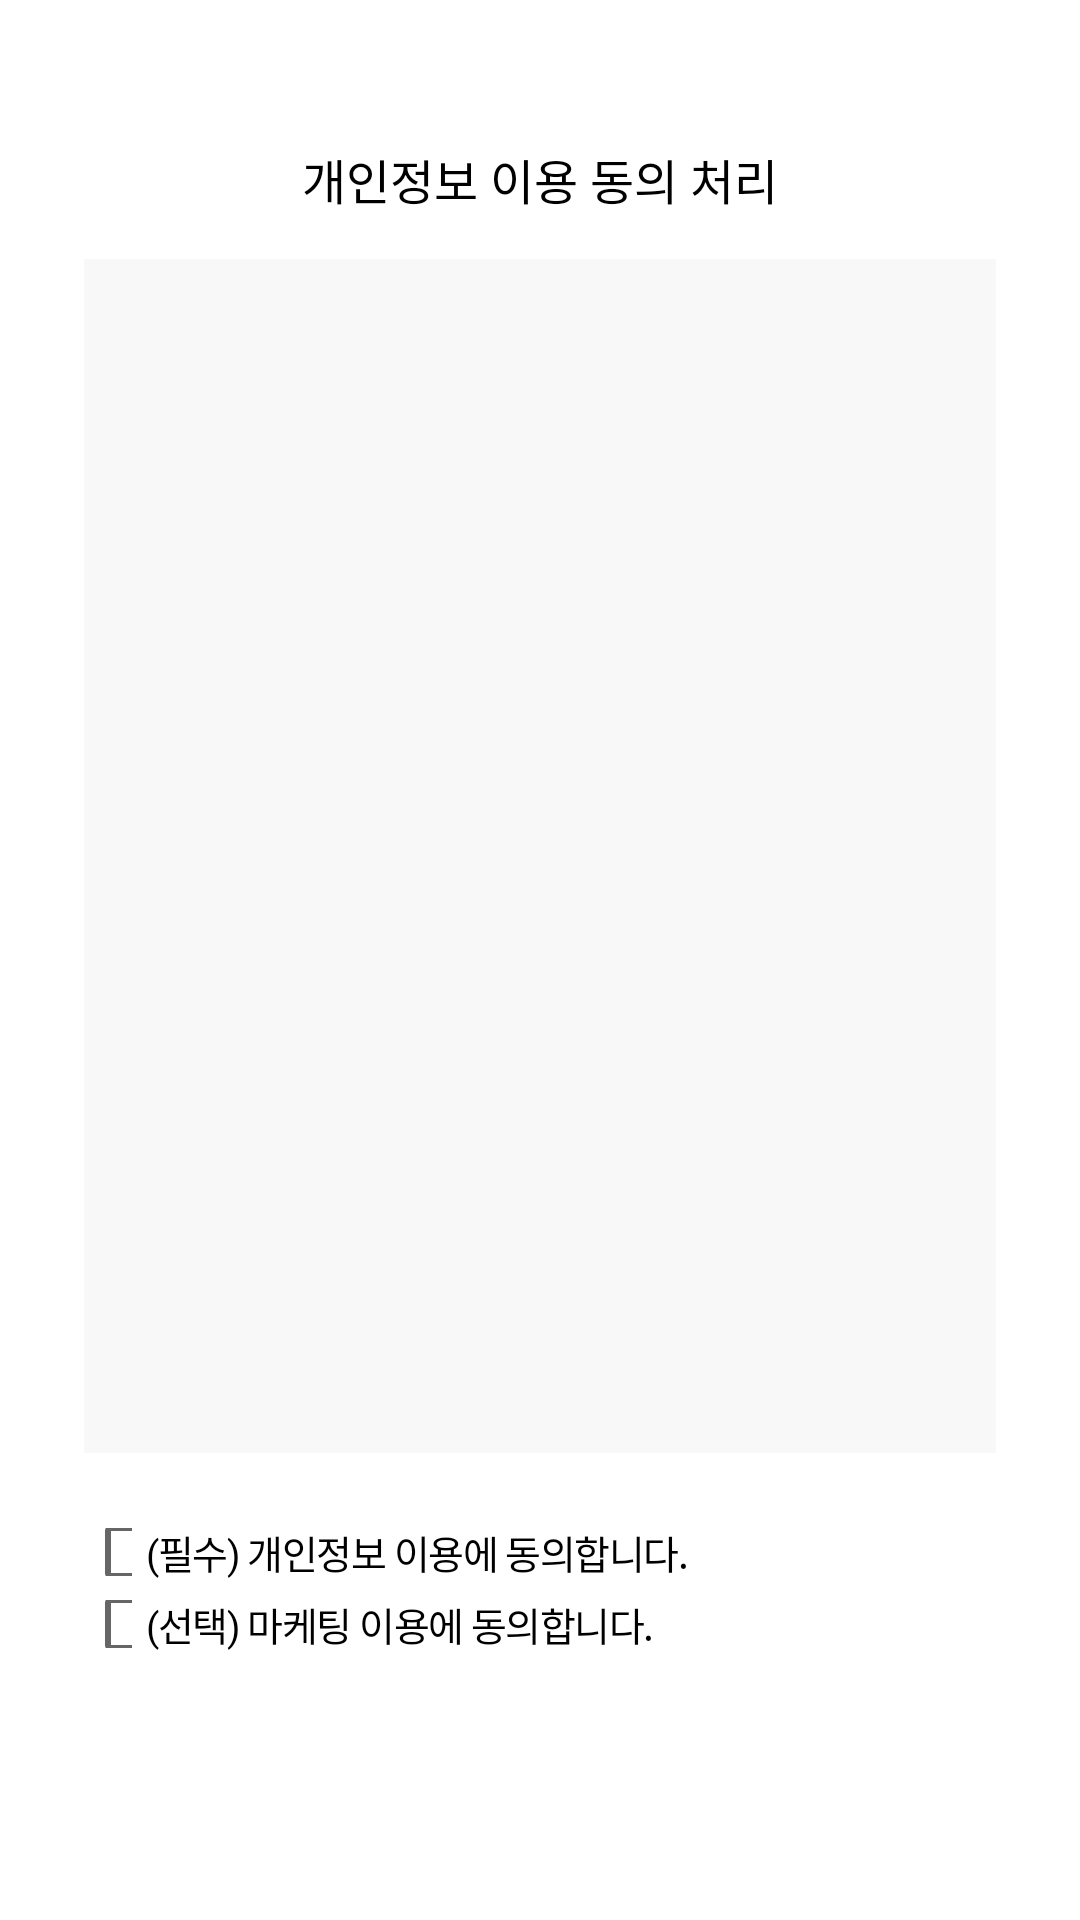

Android layout source for this screen:
<!-- AndroidManifest.xml: application theme Theme.DOGO_android -->
<!-- res/layout/activity_consent.xml -->
<?xml version="1.0" encoding="utf-8"?>
<androidx.constraintlayout.widget.ConstraintLayout xmlns:android="http://schemas.android.com/apk/res/android"
    android:layout_width="match_parent"
    android:layout_height="match_parent"
    xmlns:app="http://schemas.android.com/apk/res-auto"
    android:paddingHorizontal="28dp">
    <TextView
        android:id="@+id/consent_text"
        android:layout_width="wrap_content"
        android:layout_height="wrap_content"
        android:text="개인정보 이용 동의 처리"
        android:textColor="#000000"
        android:textSize="16sp"
        android:textStyle="normal"
        app:layout_constraintEnd_toEndOf="parent"
        app:layout_constraintStart_toStartOf="parent"
        app:layout_constraintTop_toTopOf="parent"
        android:layout_marginTop="48dp"/>
    <View
        android:id="@+id/consent_content"
        android:layout_width="match_parent"
        android:layout_height="398dp"
        android:background="#f8f8f8"
        app:layout_constraintTop_toBottomOf="@+id/consent_text"
        app:layout_constraintStart_toStartOf="parent"
        android:layout_marginTop="15dp"/>
    <CheckBox
        android:id="@+id/consent_check1"
        android:layout_width="16dp"
        android:layout_height="16dp"
        app:layout_constraintTop_toBottomOf="@id/consent_content"
        app:layout_constraintStart_toStartOf="parent"
        android:layout_marginTop="25dp"/>
    <TextView
        android:id="@+id/consent_check1_tv"
        android:layout_width="wrap_content"
        android:layout_height="wrap_content"
        android:text="(필수) 개인정보 이용에 동의합니다."
        android:textSize="13sp"
        android:textColor="#000000"
        android:letterSpacing="-0.04"
        android:lineSpacingExtra="9sp"
        app:layout_constraintStart_toEndOf="@id/consent_check1"
        app:layout_constraintTop_toTopOf="@id/consent_check1"
        app:layout_constraintBottom_toBottomOf="@id/consent_check1"
        android:layout_marginLeft="5dp" />
    <CheckBox
        android:id="@+id/consent_check2"
        android:layout_width="16dp"
        android:layout_height="16dp"
        app:layout_constraintTop_toBottomOf="@id/consent_check1"
        app:layout_constraintStart_toStartOf="parent"
        android:layout_marginTop="8dp"/>
    <TextView
        android:id="@+id/consent_check2_tv"
        android:layout_width="wrap_content"
        android:layout_height="wrap_content"
        android:text="(선택) 마케팅 이용에 동의합니다."
        android:textSize="13sp"
        android:textColor="#000000"
        android:letterSpacing="-0.04"
        android:lineSpacingExtra="9sp"
        app:layout_constraintStart_toEndOf="@id/consent_check2"
        app:layout_constraintTop_toTopOf="@id/consent_check2"
        app:layout_constraintBottom_toBottomOf="@id/consent_check2"
        android:layout_marginLeft="5dp" />

    <androidx.appcompat.widget.AppCompatButton
        android:id="@+id/consent_next_btn"
        android:layout_width="match_parent"
        android:layout_height="44dp"
        android:background="@drawable/shape_button_10r"
        android:backgroundTint="@color/main"
        android:text="로그인하기"
        android:textStyle="bold"
        android:textSize="15sp"
        android:textColor="@color/white"
        app:layout_constraintBottom_toBottomOf="parent"
        app:layout_constraintStart_toStartOf="parent"
        android:layout_marginBottom="24dp"/>

</androidx.constraintlayout.widget.ConstraintLayout>
<!-- resources referenced by this layout -->
<resources>
  <color name="main">#FFD639</color>
  <color name="white">#FFFFFFFF</color>
  
      //custom
  <style name="Theme.DOGO_android" parent="Theme.MaterialComponents.DayNight.NoActionBar">
          
          <item name="colorPrimary">@color/purple_500</item>
          <item name="colorPrimaryVariant">@color/purple_700</item>
          <item name="colorOnPrimary">@color/white</item>
          
          <item name="colorSecondary">@color/teal_200</item>
          <item name="colorSecondaryVariant">@color/teal_700</item>
          <item name="colorOnSecondary">@color/black</item>
          
          <item name="android:statusBarColor" tools:targetApi="l">?attr/colorPrimaryVariant</item>
          
      </style>
  <color name="purple_500">#FF6200EE</color>
  <color name="purple_700">#FF3700B3</color>
  <color name="teal_200">#FF03DAC5</color>
  <color name="teal_700">#FF018786</color>
  <color name="black">#FF000000</color>
</resources>
